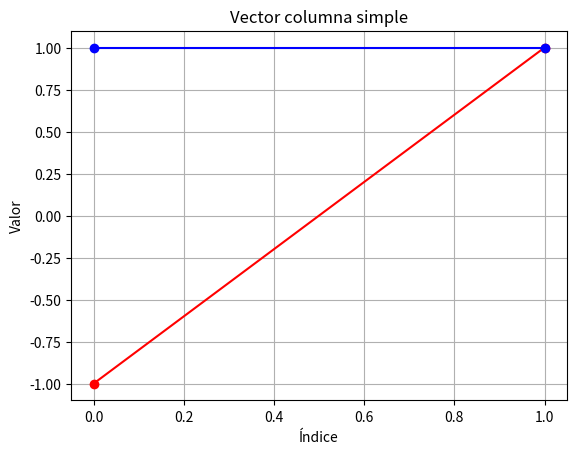

This chart was generated by the following Python code:
import numpy as np
import matplotlib.pyplot as plt

# Vector columna
vector = np.array([1, 1])
vector1 = np.array([-1,1])  # <-- convertir a 1D

# Crear gráfico con colores
plt.plot(vector1, marker='o', color='red')   # línea roja con puntos
plt.plot(vector, marker='o', color='blue')   # línea azul con puntos
plt.title("Vector columna simple")
plt.xlabel("Índice")
plt.ylabel("Valor")
plt.grid(True)
plt.show()
